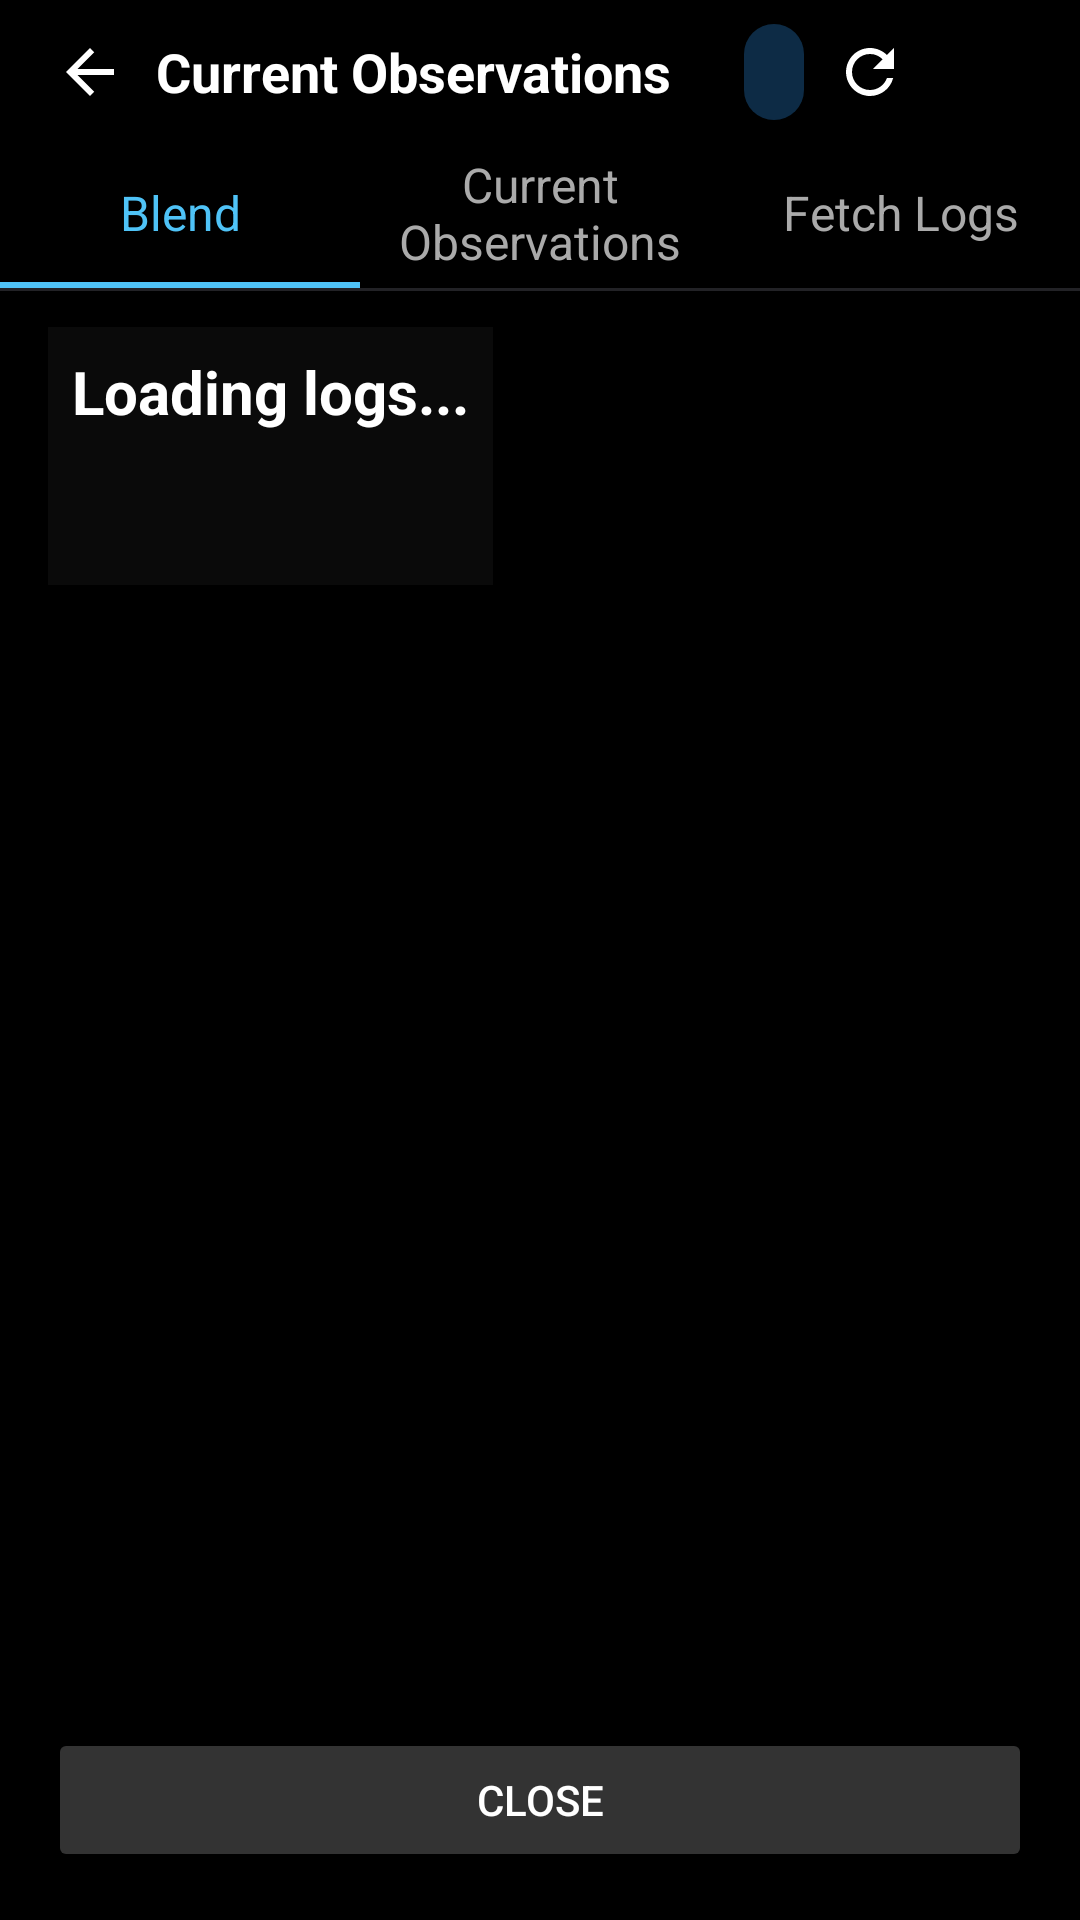

Layout XML and referenced resources for this Android screen:
<!-- AndroidManifest.xml: application theme Theme.WeatherWidget -->
<!-- res/layout/activity_weather_observations.xml -->
<?xml version="1.0" encoding="utf-8"?>
<LinearLayout xmlns:android="http://schemas.android.com/apk/res/android"
    xmlns:app="http://schemas.android.com/apk/res-auto"
    xmlns:tools="http://schemas.android.com/tools"
    android:layout_width="match_parent"
    android:layout_height="match_parent"
    android:orientation="vertical"
    android:background="#000000"
    android:fitsSystemWindows="true">

    <LinearLayout
        android:layout_width="match_parent"
        android:layout_height="wrap_content"
        android:orientation="horizontal"
        android:gravity="center_vertical"
        android:paddingTop="6dp"
        android:paddingBottom="6dp"
        android:paddingStart="12dp"
        android:paddingEnd="12dp">

        <ImageButton
            android:id="@+id/back_button"
            android:layout_width="36dp"
            android:layout_height="36dp"
            android:src="@drawable/ic_arrow_back"
            android:background="?attr/selectableItemBackgroundBorderless"
            android:contentDescription="@string/back" />

        <TextView
            android:id="@+id/title"
            android:layout_width="0dp"
            android:layout_height="wrap_content"
            android:layout_weight="1"
            android:text="@string/current_observations_title"
            android:textColor="@color/widget_text_primary"
            android:textSize="18sp"
            android:textStyle="bold"
            android:layout_marginStart="4dp" />

        <TextView
            android:id="@+id/api_source_button"
            android:layout_width="wrap_content"
            android:layout_height="32dp"
            android:layout_marginStart="8dp"
            android:background="@drawable/rounded_button_navy"
            android:clickable="true"
            android:focusable="true"
            android:gravity="center"
            android:minHeight="32dp"
            android:paddingStart="10dp"
            android:paddingEnd="10dp"
            tools:text="NWS"
            android:textColor="#4FC3F7"
            android:textSize="14sp"
            android:textStyle="bold" />

        <ImageButton
            android:id="@+id/refresh_button"
            android:layout_width="36dp"
            android:layout_height="36dp"
            android:layout_marginStart="4dp"
            android:background="?attr/selectableItemBackgroundBorderless"
            android:contentDescription="@string/refresh"
            android:src="@drawable/ic_refresh"
            app:tint="@color/widget_text_primary" />

        <ImageButton
            android:id="@+id/settings_button"
            android:layout_width="36dp"
            android:layout_height="36dp"
            android:layout_marginStart="4dp"
            android:background="?attr/selectableItemBackgroundBorderless"
            android:contentDescription="@string/settings"
            android:src="@drawable/ic_settings_gear"
            app:tint="@color/widget_text_primary" />
    </LinearLayout>

    <LinearLayout
        android:layout_width="match_parent"
        android:layout_height="48dp"
        android:orientation="horizontal">

        <LinearLayout
            android:layout_width="0dp"
            android:layout_height="match_parent"
            android:layout_weight="1"
            android:orientation="vertical">

            <TextView
                android:id="@+id/blend_tab"
                android:layout_width="match_parent"
                android:layout_height="0dp"
                android:layout_weight="1"
                android:background="?attr/selectableItemBackground"
                android:clickable="true"
                android:focusable="true"
                android:gravity="center"
                android:text="@string/blend_tab"
                android:textColor="#4FC3F7"
                android:textSize="16sp" />

            <View
                android:id="@+id/blend_tab_indicator"
                android:layout_width="match_parent"
                android:layout_height="2dp"
                android:background="#4FC3F7" />
        </LinearLayout>

        <LinearLayout
            android:layout_width="0dp"
            android:layout_height="match_parent"
            android:layout_weight="1"
            android:orientation="vertical">

            <TextView
                android:id="@+id/observations_tab"
                android:layout_width="match_parent"
                android:layout_height="0dp"
                android:layout_weight="1"
                android:background="?attr/selectableItemBackground"
                android:clickable="true"
                android:focusable="true"
                android:gravity="center"
                android:text="@string/current_observations_title"
                android:textColor="#AAAAAA"
                android:textSize="16sp" />

            <View
                android:id="@+id/observations_tab_indicator"
                android:layout_width="match_parent"
                android:layout_height="2dp"
                android:background="#4FC3F7"
                android:visibility="invisible" />
        </LinearLayout>

        <LinearLayout
            android:layout_width="0dp"
            android:layout_height="match_parent"
            android:layout_weight="1"
            android:orientation="vertical">

            <TextView
                android:id="@+id/fetch_logs_tab"
                android:layout_width="match_parent"
                android:layout_height="0dp"
                android:layout_weight="1"
                android:background="?attr/selectableItemBackground"
                android:clickable="true"
                android:focusable="true"
                android:gravity="center"
                android:text="@string/fetch_logs"
                android:textColor="#AAAAAA"
                android:textSize="16sp" />

            <View
                android:id="@+id/fetch_logs_tab_indicator"
                android:layout_width="match_parent"
                android:layout_height="2dp"
                android:background="#4FC3F7"
                android:visibility="invisible" />
        </LinearLayout>
    </LinearLayout>

    <View
        android:layout_width="match_parent"
        android:layout_height="1dp"
        android:background="#222226" />

    <FrameLayout
        android:layout_width="match_parent"
        android:layout_height="0dp"
        android:layout_weight="1"
        android:paddingStart="16dp"
        android:paddingTop="12dp"
        android:paddingEnd="16dp">

        <LinearLayout
            android:id="@+id/observations_content"
            android:layout_width="match_parent"
            android:layout_height="match_parent"
            android:orientation="vertical"
            android:visibility="gone">

            <TextView
                android:id="@+id/subtitle"
                android:layout_width="wrap_content"
                android:layout_height="wrap_content"
                android:layout_marginBottom="8dp"
                android:text="@string/obs_subtitle_nearby_stations"
                android:textColor="#AAAAAA"
                android:textSize="14sp" />

            <androidx.recyclerview.widget.RecyclerView
                android:id="@+id/observations_list"
                android:layout_width="match_parent"
                android:layout_height="0dp"
                android:layout_weight="1" />
        </LinearLayout>

        
        <ScrollView
            android:id="@+id/blend_content"
            android:layout_width="match_parent"
            android:layout_height="match_parent">

            <HorizontalScrollView
                android:layout_width="match_parent"
                android:layout_height="wrap_content">

                <LinearLayout
                    android:layout_width="wrap_content"
                    android:layout_height="wrap_content"
                    android:background="#0A0A0A"
                    android:orientation="vertical"
                    android:padding="8dp">

                    <TextView
                        android:id="@+id/blend_summary"
                        android:layout_width="wrap_content"
                        android:layout_height="wrap_content"
                        android:paddingBottom="10dp"
                        android:text="@string/loading_logs"
                        android:textColor="#FFFFFF"
                        android:textSize="20sp"
                        android:textStyle="bold" />

                    <TableLayout
                        android:id="@+id/blend_rows"
                        android:layout_width="wrap_content"
                        android:layout_height="wrap_content" />

                    <TextView
                        android:id="@+id/blend_legend"
                        android:layout_width="wrap_content"
                        android:layout_height="wrap_content"
                        android:paddingTop="14dp"
                        android:textColor="#AAAAAA"
                        android:textSize="14sp" />
                </LinearLayout>
            </HorizontalScrollView>
        </ScrollView>

        <FrameLayout
            android:id="@+id/fetch_logs_content"
            android:layout_width="match_parent"
            android:layout_height="match_parent"
            android:visibility="gone">

            <TextView
                android:id="@+id/fetch_logs"
                android:layout_width="match_parent"
                android:layout_height="match_parent"
                android:background="#0A0A0A"
                android:fontFamily="monospace"
                android:padding="8dp"
                android:scrollbars="vertical"
                android:text="@string/loading_logs"
                android:textColor="#00FF00"
                android:textSize="10sp" />
        </FrameLayout>
    </FrameLayout>

    <Button
        android:id="@+id/close_button"
        android:layout_width="match_parent"
        android:layout_height="wrap_content"
        android:layout_marginStart="16dp"
        android:layout_marginTop="12dp"
        android:layout_marginEnd="16dp"
        android:layout_marginBottom="16dp"
        android:backgroundTint="#333333"
        android:text="@string/close"
        android:textColor="#FFFFFF" />

</LinearLayout>
<!-- resources referenced by this layout -->
<resources>
  <color name="widget_text_primary">#FFFFFF</color>
  <!-- drawable ic_arrow_back (drawable) -->
  <?xml version="1.0" encoding="utf-8"?>
  <vector xmlns:android="http://schemas.android.com/apk/res/android"
      android:width="24dp"
      android:height="24dp"
      android:viewportWidth="24"
      android:viewportHeight="24"
      android:tint="@color/widget_text_primary">
      <path
          android:fillColor="@android:color/white"
          android:pathData="M20,11H7.83l5.59,-5.59L12,4l-8,8 8,8 1.41,-1.41L7.83,13H20v-2z"/>
  </vector>
  <!-- drawable ic_refresh (drawable) -->
  <vector xmlns:android="http://schemas.android.com/apk/res/android"
      android:width="24dp"
      android:height="24dp"
      android:viewportWidth="24"
      android:viewportHeight="24"
      android:tint="?attr/colorControlNormal">
    <path
        android:fillColor="@android:color/white"
        android:pathData="M17.65,6.35C16.2,4.9 14.21,4 12,4c-4.42,0 -7.99,3.58 -7.99,8s3.57,8 7.99,8c3.73,0 6.84,-2.55 7.73,-6h-2.08c-0.82,2.33 -3.07,4 -5.65,4 -3.31,0 -6,-2.69 -6,-6s2.69,-6 6,-6c1.66,0 3.14,0.69 4.22,1.78L13,11h7V4l-2.35,2.35z"/>
  </vector>
  <!-- drawable rounded_button_navy (drawable) -->
  <?xml version="1.0" encoding="utf-8"?>
  <ripple xmlns:android="http://schemas.android.com/apk/res/android"
      android:color="#55FFFFFF">
      <item>
          <selector>
              <item android:state_enabled="false">
                  <shape android:shape="rectangle">
                      <solid android:color="#800D2B45" />
                      <corners android:radius="12dp" />
                  </shape>
              </item>
              <item>
                  <shape android:shape="rectangle">
                      <solid android:color="#0D2B45" />
                      <corners android:radius="12dp" />
                  </shape>
              </item>
          </selector>
      </item>
      <item android:id="@android:id/mask">
          <shape android:shape="rectangle">
              <solid android:color="#FFFFFFFF" />
              <corners android:radius="12dp" />
          </shape>
      </item>
  </ripple>
  <string name="back">Back</string>
  <string name="blend_tab">Blend</string>
  <string name="close">Close</string>
  <string name="current_observations_title">Current Observations</string>
  <string name="fetch_logs">Fetch Logs</string>
  <string name="loading_logs">Loading logs...</string>
  <string name="refresh">Refresh</string>
  <string name="settings">Settings</string>
  <style name="Theme.WeatherWidget" parent="Theme.AppCompat.Light.NoActionBar">
          <item name="colorPrimary">@color/primary</item>
          <item name="colorPrimaryDark">@color/primary_dark</item>
          <item name="colorAccent">@color/accent</item>
          
          <item name="buttonStyle">@style/Widget.WeatherWidget.Button</item>
          <item name="android:buttonStyle">@style/Widget.WeatherWidget.Button</item>
          <item name="imageButtonStyle">@style/Widget.WeatherWidget.ImageButton</item>
          <item name="android:imageButtonStyle">@style/Widget.WeatherWidget.ImageButton</item>
          <item name="borderlessButtonStyle">@style/Widget.WeatherWidget.Button.Borderless</item>
          <item name="android:borderlessButtonStyle">@style/Widget.WeatherWidget.Button.Borderless</item>
      </style>
  <color name="primary">#007AFF</color>
  <color name="primary_dark">#0056B3</color>
  <color name="accent">#5AC8FA</color>
  <style name="Widget.WeatherWidget.Button" parent="Widget.AppCompat.Button">
          <item name="android:stateListAnimator">@animator/button_press_scale</item>
      </style>
  <style name="Widget.WeatherWidget.ImageButton" parent="Widget.AppCompat.ImageButton">
          <item name="android:stateListAnimator">@animator/button_press_scale_flat</item>
      </style>
  <style name="Widget.WeatherWidget.Button.Borderless" parent="Widget.AppCompat.Button.Borderless">
          <item name="android:stateListAnimator">@animator/button_press_scale_flat</item>
      </style>
</resources>
